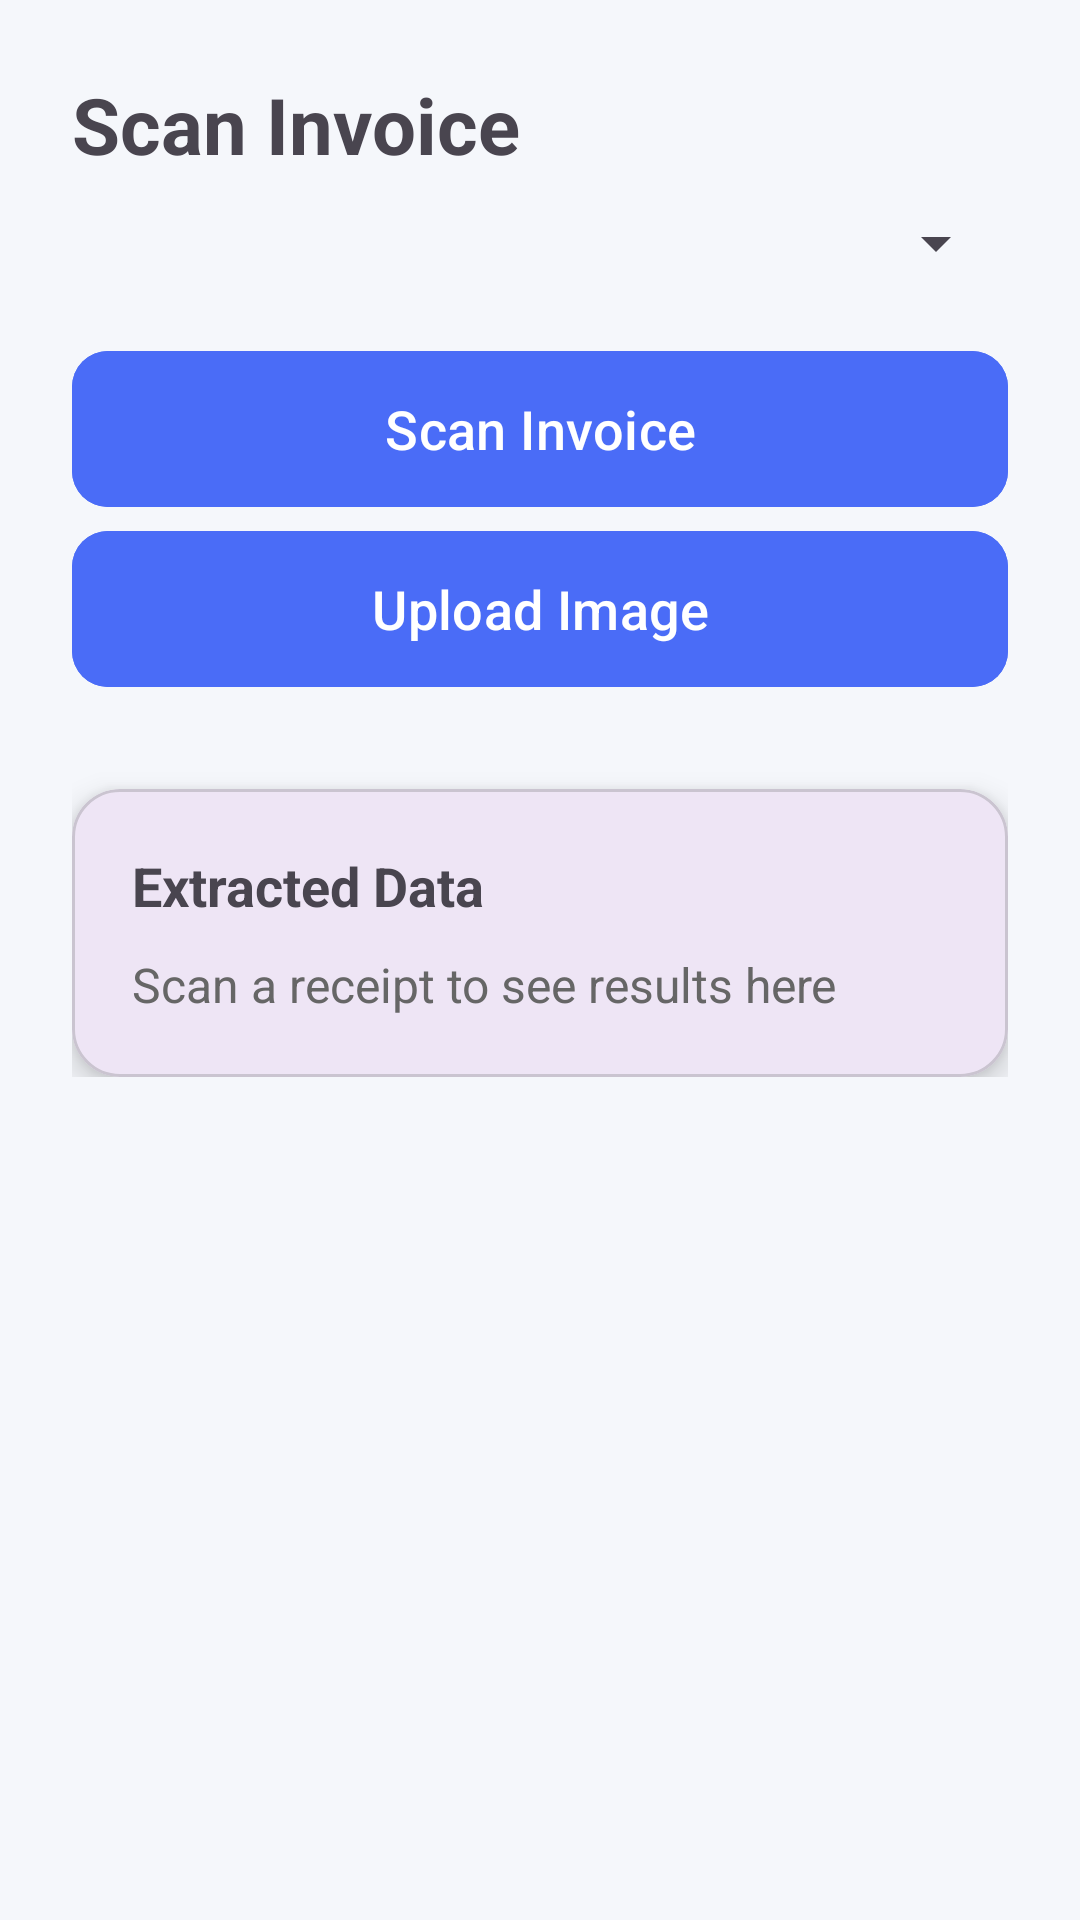

Layout XML and referenced resources for this Android screen:
<!-- AndroidManifest.xml: application theme Theme.IncoiceExtraction -->
<!-- res/layout/activity_scan.xml -->
<?xml version="1.0" encoding="utf-8"?>
<ScrollView xmlns:android="http://schemas.android.com/apk/res/android"
    xmlns:app="http://schemas.android.com/apk/res-auto"
    android:layout_width="match_parent"
    android:layout_height="match_parent"
    android:background="#F5F7FB">

    <LinearLayout
        android:orientation="vertical"
        android:padding="24dp"
        android:layout_width="match_parent"
        android:layout_height="wrap_content">

        

        <TextView
            android:text="Scan Invoice"
            android:textSize="26sp"
            android:textStyle="bold"
            android:layout_marginBottom="10dp"
            android:layout_width="wrap_content"
            android:layout_height="wrap_content"/>

        

        <Spinner
            android:id="@+id/folderSpinner"
            android:layout_width="match_parent"
            android:layout_height="wrap_content"
            android:layout_marginBottom="20dp"/>

        

        <com.google.android.material.button.MaterialButton
            android:id="@+id/btnCapture"
            android:layout_width="match_parent"
            android:layout_height="60dp"
            android:text="Scan Invoice"
            android:textSize="18sp"
            android:icon="@android:drawable/ic_menu_camera"
            app:iconPadding="10dp"
            android:backgroundTint="#4A6CF7"
            android:textColor="#FFFFFF"
            app:cornerRadius="12dp"/>
        <com.google.android.material.button.MaterialButton
            android:id="@+id/btnUpload"
            android:layout_width="match_parent"
            android:layout_height="60dp"
            android:text="Upload Image"
            android:textSize="18sp"
            android:icon="@android:drawable/ic_menu_camera"
            app:iconPadding="10dp"
            android:backgroundTint="#4A6CF7"
            android:textColor="#FFFFFF"
            app:cornerRadius="12dp"/>

        

        <com.google.android.material.card.MaterialCardView
            android:layout_width="match_parent"
            android:layout_height="wrap_content"
            android:layout_marginTop="30dp"
            app:cardCornerRadius="16dp"
            app:cardElevation="6dp">

            <LinearLayout
                android:orientation="vertical"
                android:padding="20dp"
                android:layout_width="match_parent"
                android:layout_height="wrap_content">

                <TextView
                    android:text="Extracted Data"
                    android:textSize="18sp"
                    android:textStyle="bold"
                    android:layout_marginBottom="10dp"
                    android:layout_width="wrap_content"
                    android:layout_height="wrap_content"/>

                <TextView
                    android:id="@+id/txtResult"
                    android:text="Scan a receipt to see results here"
                    android:textSize="16sp"
                    android:textColor="#666"
                    android:layout_width="match_parent"
                    android:layout_height="wrap_content"/>

            </LinearLayout>

        </com.google.android.material.card.MaterialCardView>

    </LinearLayout>

</ScrollView>
<!-- resources referenced by this layout -->
<resources>
  <style name="Theme.IncoiceExtraction" parent="Base.Theme.IncoiceExtraction" />
  <style name="Base.Theme.IncoiceExtraction" parent="Theme.Material3.DayNight.NoActionBar">
          
          
      </style>
</resources>
